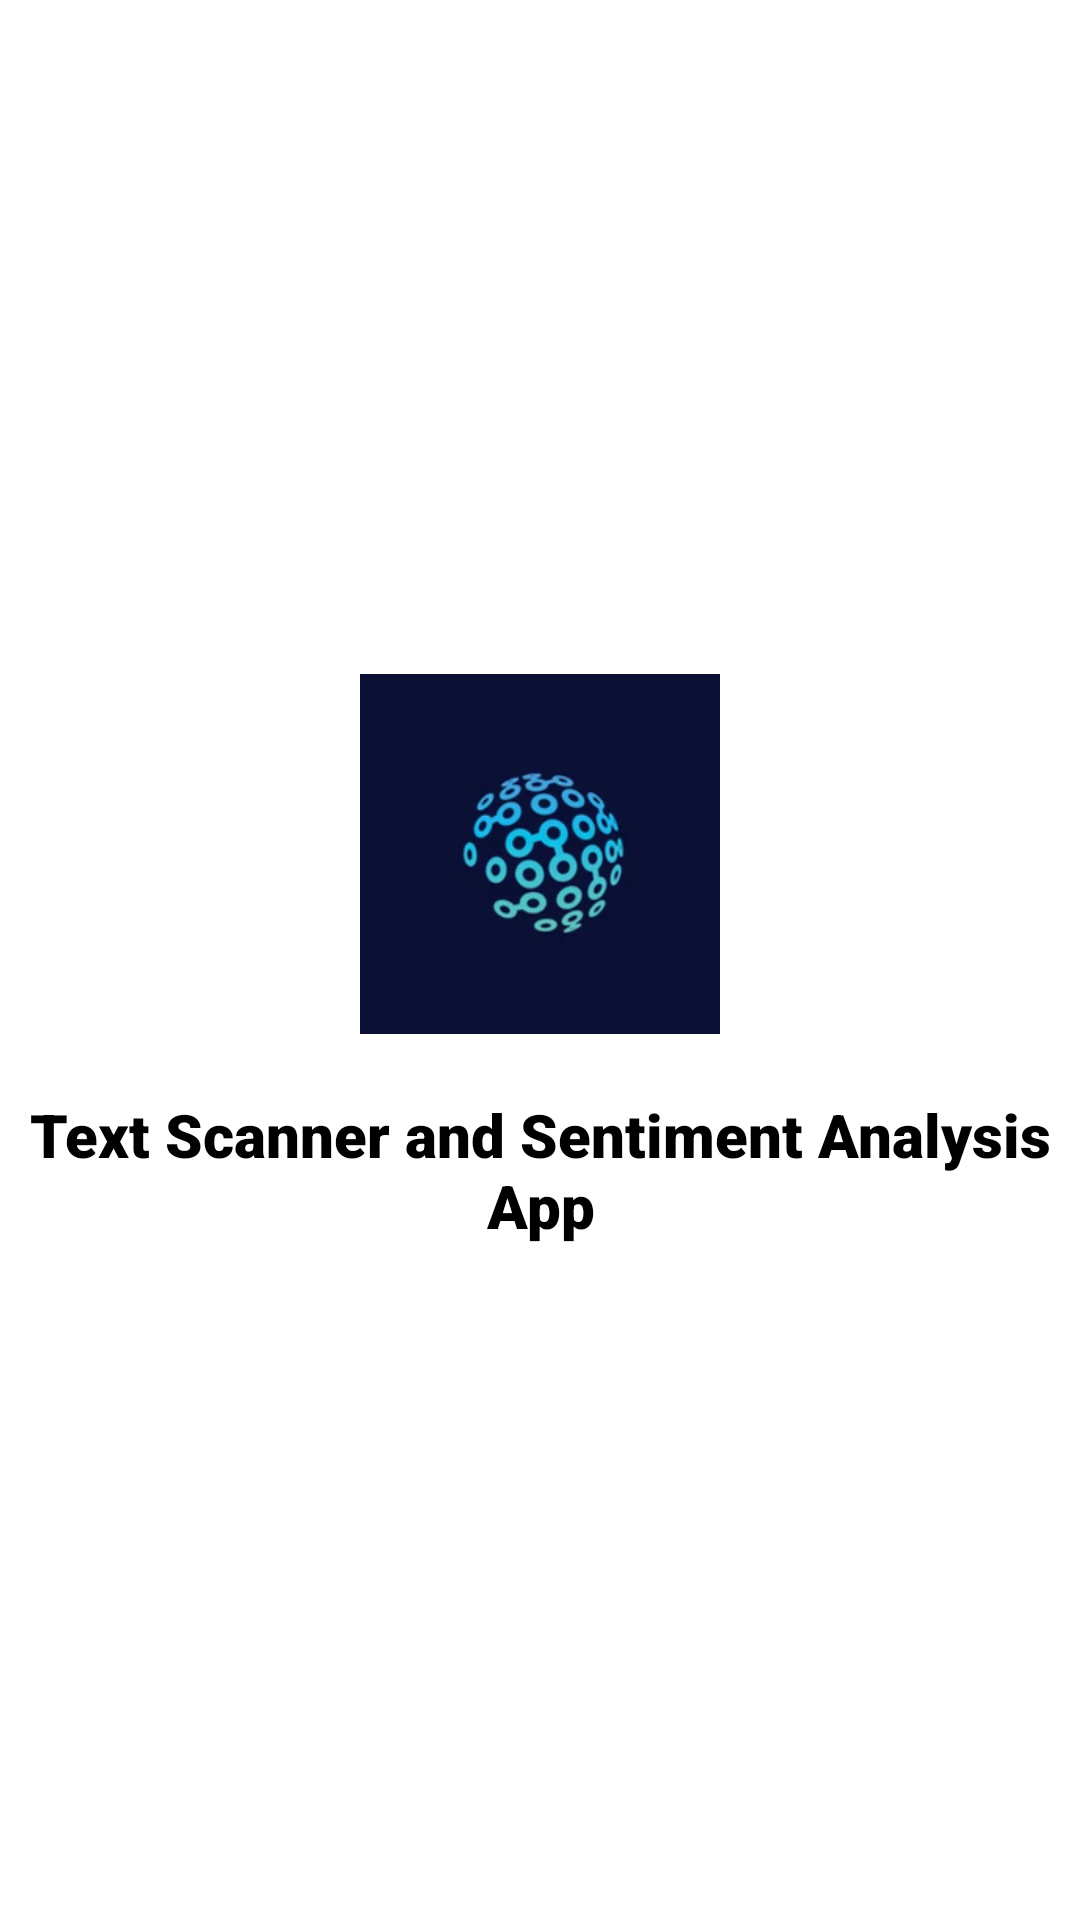

Produce the Android XML layout that renders to this screen, including the resource entries it uses.
<!-- AndroidManifest.xml: application theme Theme.MLApp -->
<!-- res/layout/activity_splash_screen.xml -->
<?xml version="1.0" encoding="utf-8"?>
<LinearLayout xmlns:android="http://schemas.android.com/apk/res/android"
    xmlns:app="http://schemas.android.com/apk/res-auto"
    xmlns:tools="http://schemas.android.com/tools"
    android:id="@+id/main"
    android:layout_width="match_parent"
    android:layout_height="match_parent"
    android:orientation="vertical"
    android:gravity="center"
    tools:context=".SplashScreenActivity">

    <ImageView
        android:id="@+id/iv_logo"
        android:layout_width="120dp"
        android:layout_height="120dp"
        app:srcCompat="@drawable/ml_app_logo" />

    <TextView
        android:layout_width="match_parent"
        android:layout_height="wrap_content"
        android:layout_marginTop="20dp"
        android:fontFamily="sans-serif-black"
        android:gravity="center"
        android:text="Text Scanner and Sentiment Analysis App"
        android:textColor="@color/black"
        android:textSize="20sp" />
</LinearLayout>
<!-- resources referenced by this layout -->
<resources>
  <color name="black">#FF000000</color>
  <!-- drawable ml_app_logo: png bitmap (drawable, 46204 bytes) -->
  <style name="Theme.MLApp" parent="Base.Theme.MLApp" />
  <style name="Base.Theme.MLApp" parent="Theme.MaterialComponents.Light.DarkActionBar">
          
          
          <item name="colorPrimary">@color/dark_blue</item>
          <item name="colorOnPrimary">@color/dark_blue</item>
          <item name="colorPrimaryVariant">@color/dark_blue</item>
          <item name="android:statusBarColor">@color/dark_blue</item>
          <item name="android:windowLightStatusBar">false</item>
  
      </style>
  <color name="dark_blue">#0b1035</color>
</resources>
